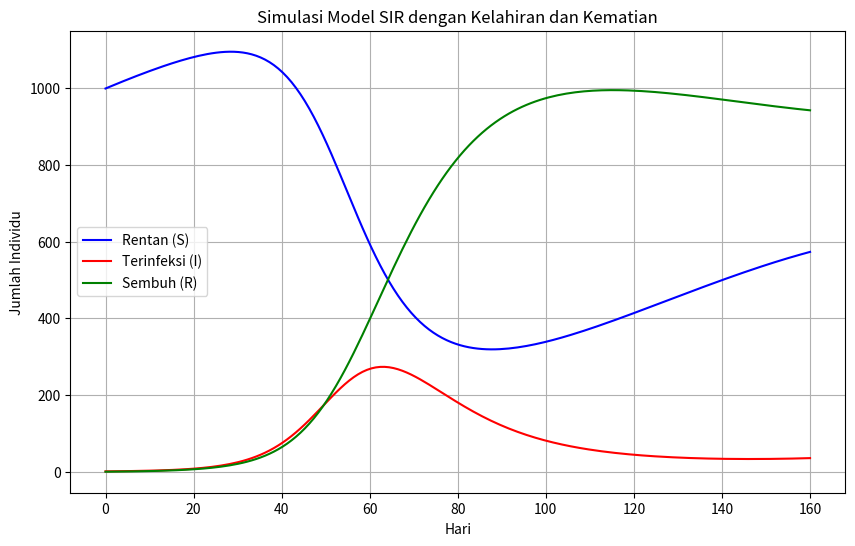

This chart was generated by the following Python code:
# -*- coding: utf-8 -*-
"""SIR_Lahir&Mati.ipynb

Automatically generated by Colab.

Original file is located at
    https://colab.research.google.com/<link-removed>
"""

import numpy as np                  # impor library
import matplotlib.pyplot as plt     # impor library
from scipy.integrate import odeint  # impor librari

# Parameter model
beta = 0.2   # Laju infeksi
gamma = 1/10  # Laju pemulihan (1/gamma = 10 hari)
alpha = 0.01  # Angka kelahiran
sigma = 0.005 # Angka kematian alami
N = 1000      # Total populasi awal

# Kondisi awal
S0 = N - 1  # Semua individu yang rentan kecuali 1 yang terinfeksi
I0 = 1      # Individu terinfeksi pada awalnya
R0 = 0      # Tidak ada yang sembuh pada awalnya

# Waktu simulasi (dalam hari)
t = np.linspace(0, 160, 160)

# Model SIR dengan kelahiran dan kematian alami
def sir_model(y, t, N, beta, gamma, alpha, sigma):
    S, I, R = y
    dSdt = alpha * N - beta * S * I / N - sigma * S
    dIdt = beta * S * I / N - gamma * I - sigma * I
    dRdt = gamma * I - sigma * R
    return [dSdt, dIdt, dRdt]

# Menyelesaikan sistem persamaan diferensial
y0 = [S0, I0, R0]
solution = odeint(sir_model, y0, t, args=(N, beta, gamma, alpha, sigma))
S, I, R = solution.T

# Plot hasil simulasi
plt.figure(figsize=(10,6))
plt.plot(t, S, label='Rentan (S)', color='blue')
plt.plot(t, I, label='Terinfeksi (I)', color='red')
plt.plot(t, R, label='Sembuh (R)', color='green')
plt.xlabel('Hari')
plt.ylabel('Jumlah Individu')
plt.title('Simulasi Model SIR dengan Kelahiran dan Kematian')
plt.legend()
plt.grid()
plt.show()